Labelled photos from "data", an image-classification folder in teukumunawark/Coffee-Bean-Prediction-Api. The possible labels are: defect, longberry, peaberry, premium.

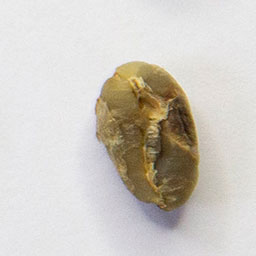
Label: peaberry

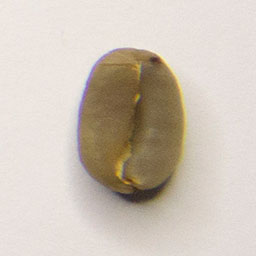
Label: premium

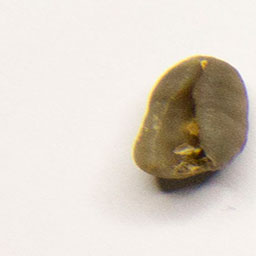
Label: peaberry

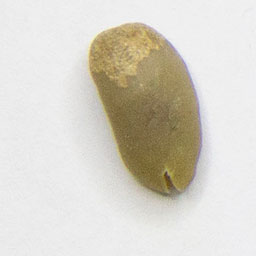
Label: longberry

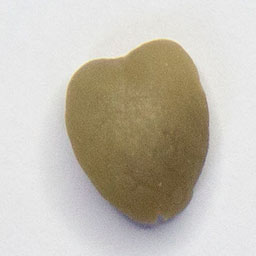
Label: premium

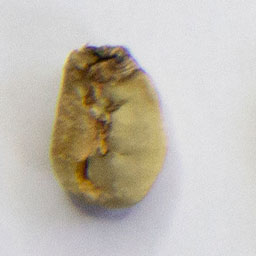
Label: defect
